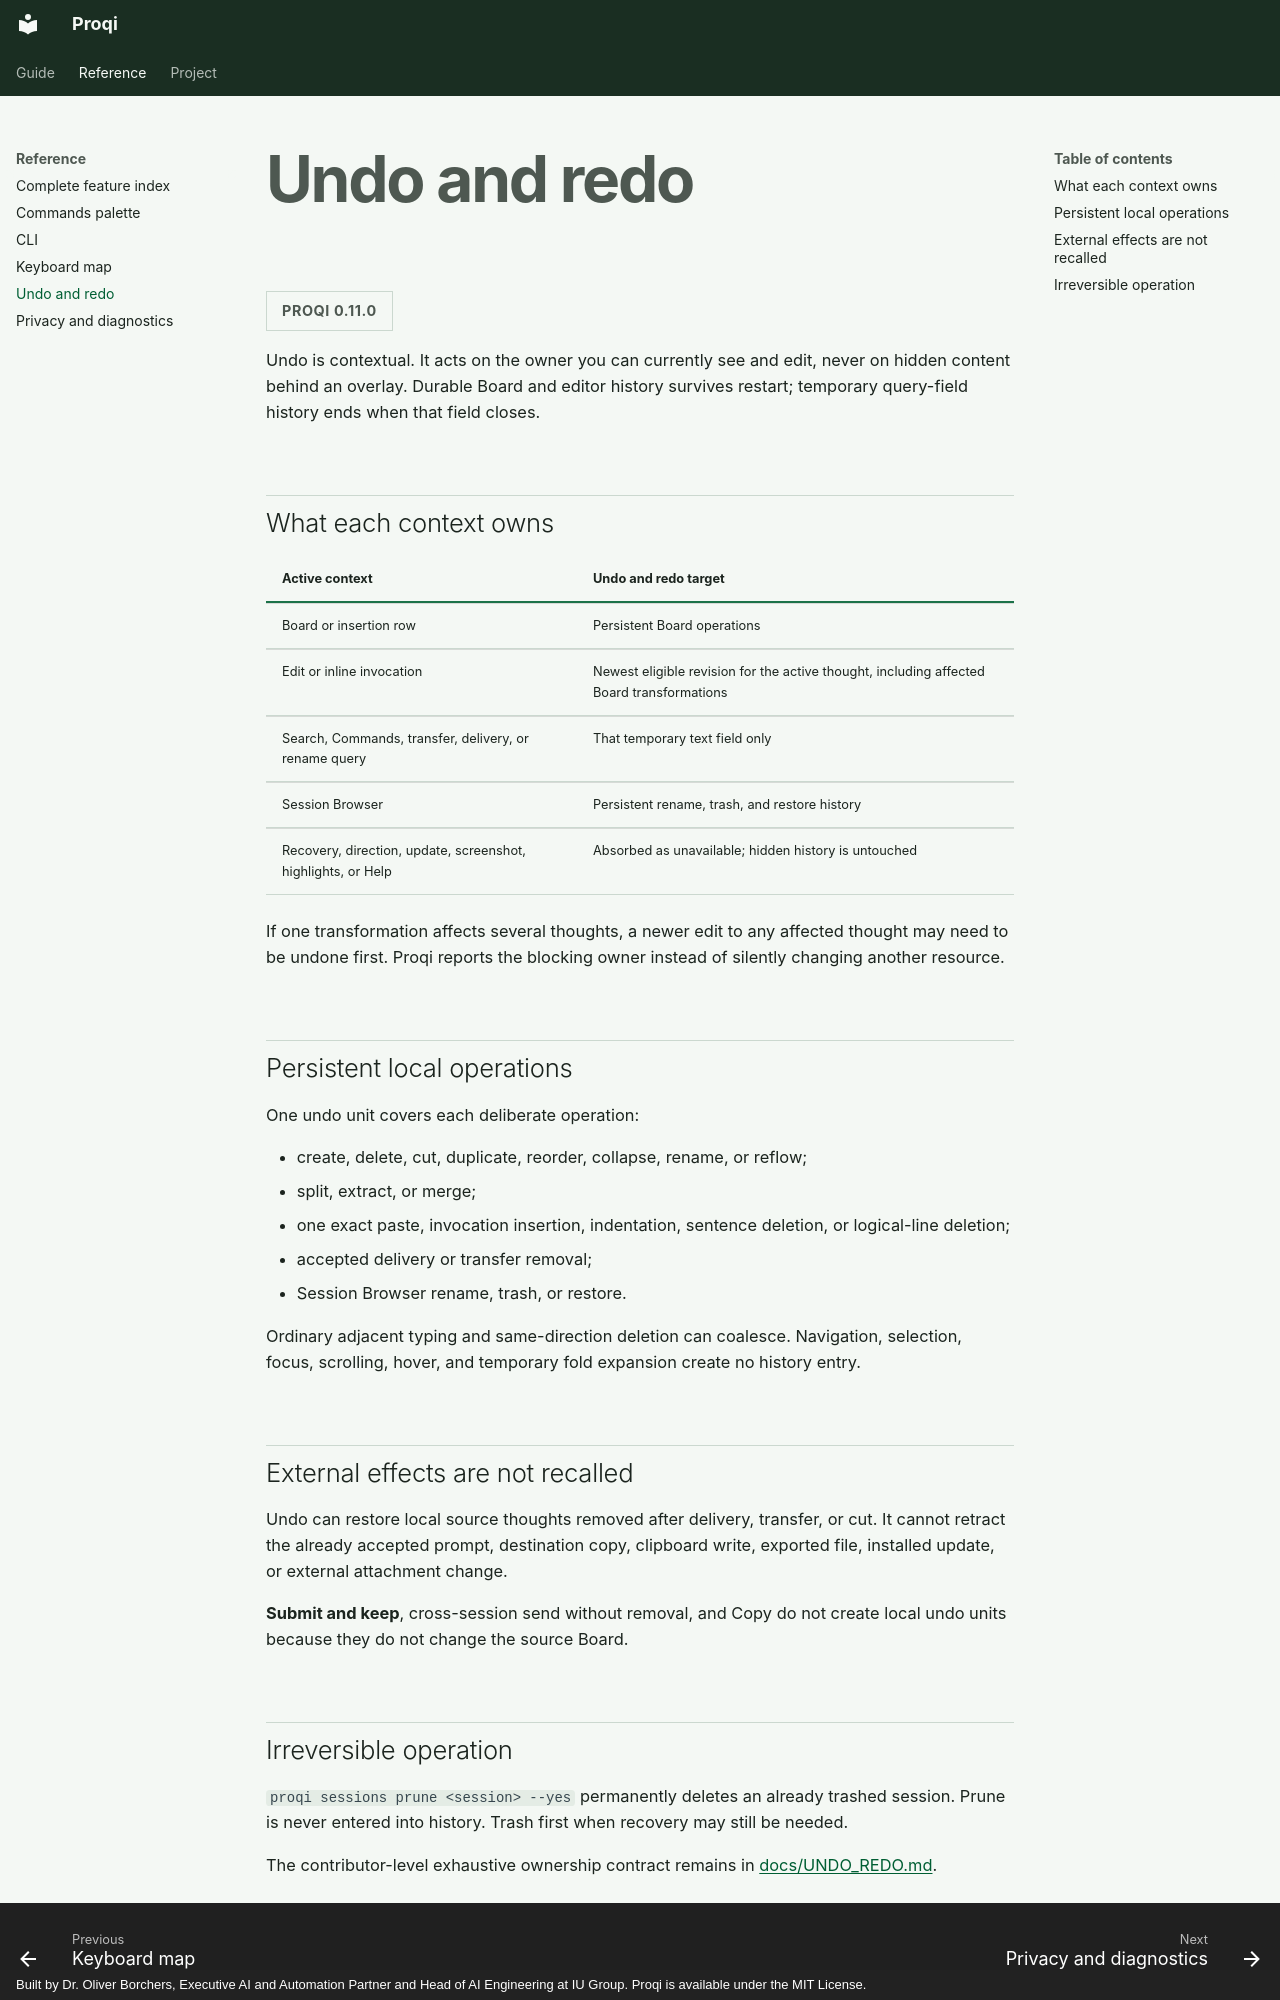

repository: oborchers/proqi · page: reference/undo-redo.html · generator: mkdocs · copyright: Built by Dr. Oliver Borchers, Executive AI and Automation Partner and Head of AI Engineering at IU Group. Proqi is available under the MIT License.

# Undo and redo

<span class="version-scope">Proqi 0.11.0</span>

Undo is contextual. It acts on the owner you can currently see and edit, never
on hidden content behind an overlay. Durable Board and editor history survives
restart; temporary query-field history ends when that field closes.

## What each context owns

| Active context | Undo and redo target |
| --- | --- |
| Board or insertion row | Persistent Board operations |
| Edit or inline invocation | Newest eligible revision for the active thought, including affected Board transformations |
| Search, Commands, transfer, delivery, or rename query | That temporary text field only |
| Session Browser | Persistent rename, trash, and restore history |
| Recovery, direction, update, screenshot, highlights, or Help | Absorbed as unavailable; hidden history is untouched |

If one transformation affects several thoughts, a newer edit to any affected
thought may need to be undone first. Proqi reports the blocking owner instead of
silently changing another resource.

## Persistent local operations

One undo unit covers each deliberate operation:

- create, delete, cut, duplicate, reorder, collapse, rename, or reflow;
- split, extract, or merge;
- one exact paste, invocation insertion, indentation, sentence deletion, or
  logical-line deletion;
- accepted delivery or transfer removal;
- Session Browser rename, trash, or restore.

Ordinary adjacent typing and same-direction deletion can coalesce. Navigation,
selection, focus, scrolling, hover, and temporary fold expansion create no
history entry.

## External effects are not recalled

Undo can restore local source thoughts removed after delivery, transfer, or cut.
It cannot retract the already accepted prompt, destination copy, clipboard
write, exported file, installed update, or external attachment change.

**Submit and keep**, cross-session send without removal, and Copy do not create
local undo units because they do not change the source Board.
